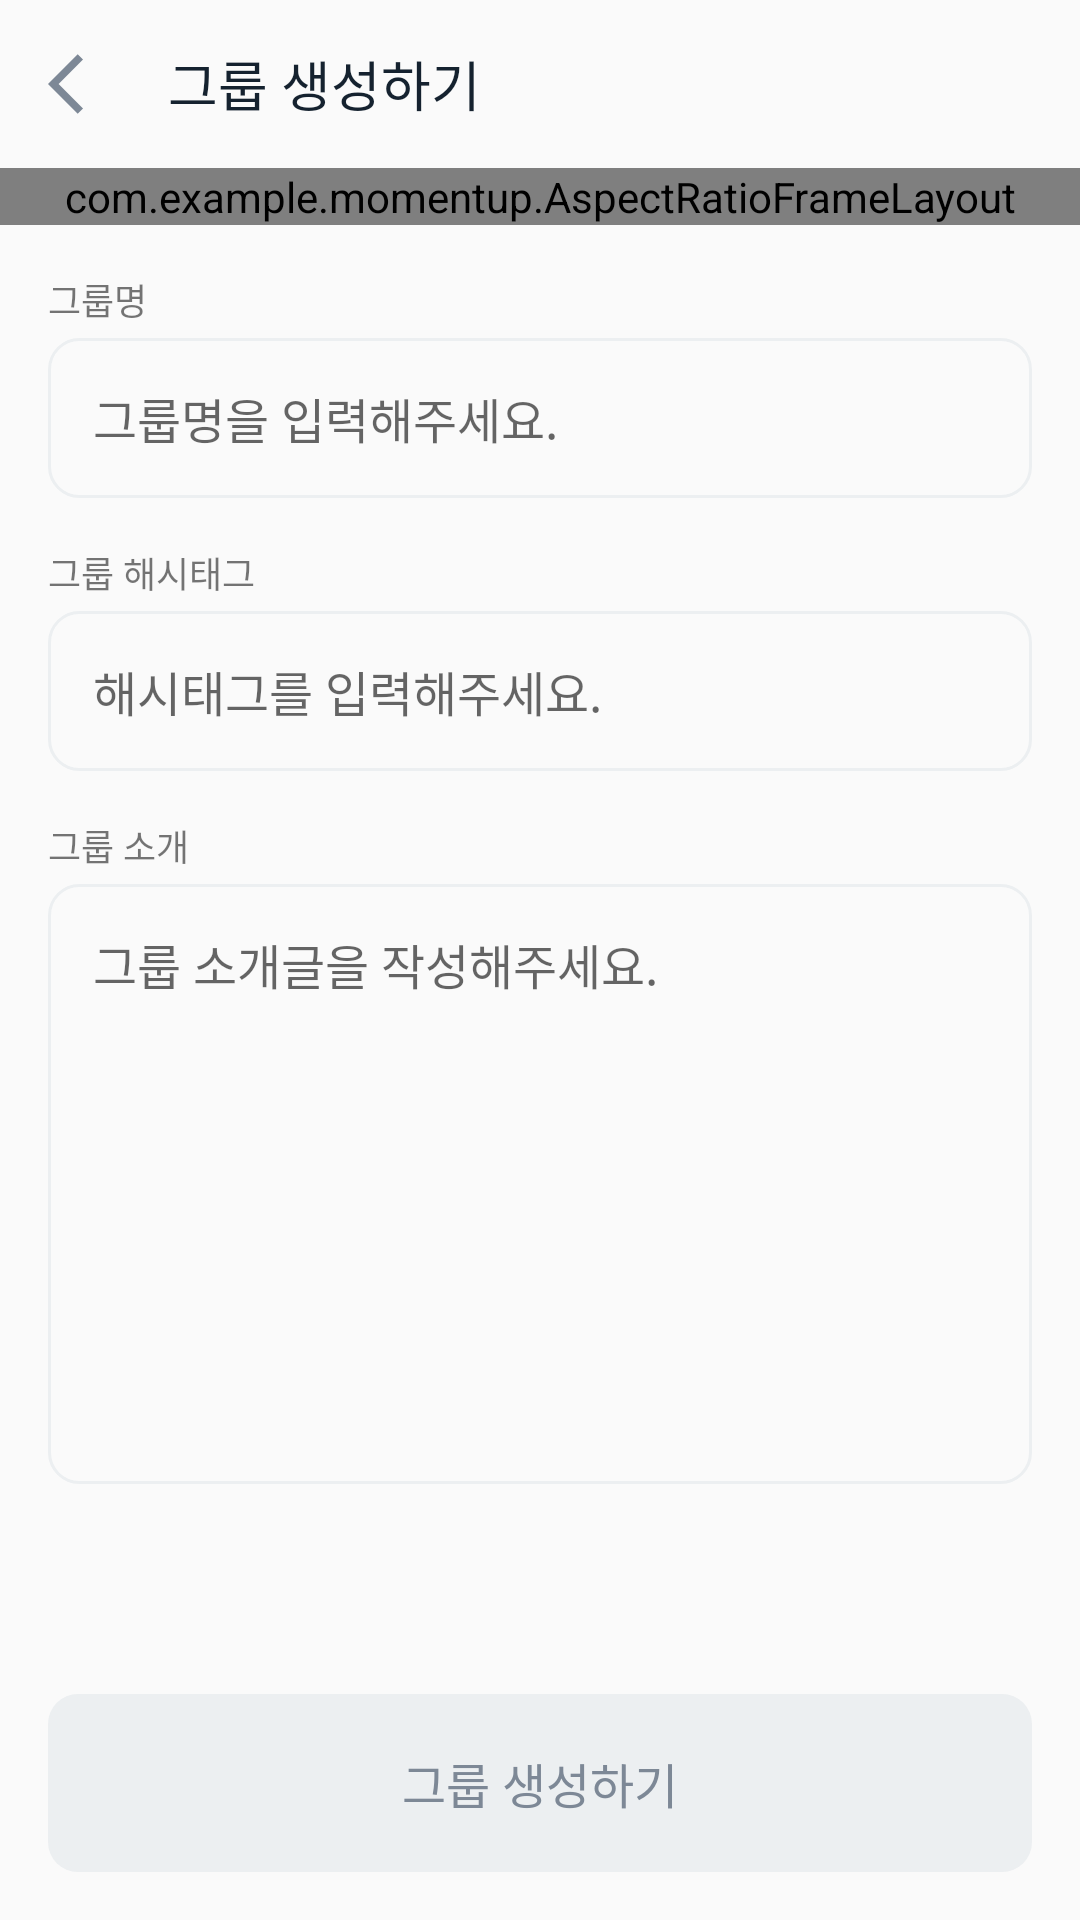

Here is an Android app screen rendered from its layout file. Give the layout XML and the strings, colors and styles it references.
<!-- AndroidManifest.xml: application theme Theme.MomentUp -->
<!-- res/layout/activity_group_create.xml -->
<?xml version="1.0" encoding="utf-8"?>
<LinearLayout xmlns:android="http://schemas.android.com/apk/res/android"
    xmlns:app="http://schemas.android.com/apk/res-auto"
    android:layout_width="match_parent"
    android:layout_height="match_parent"
    android:orientation="vertical">

    <LinearLayout
        android:layout_width="match_parent"
        android:layout_height="56dp"
        android:gravity="center_vertical"
        android:paddingHorizontal="16dp">

        <ImageButton
            android:id="@+id/buttonBack"
            android:layout_width="24dp"
            android:layout_height="24dp"
            android:background="?attr/selectableItemBackgroundBorderless"
            android:src="@drawable/ic_arrow_back_mono" />

        <TextView
            android:layout_width="wrap_content"
            android:layout_height="wrap_content"
            android:layout_marginStart="16dp"
            android:text="그룹 생성하기"
            android:textColor="@color/gray1"
            android:textSize="18sp"
            android:fontFamily="@font/nexon_bold"/>
    </LinearLayout>

    <ScrollView
        android:layout_width="match_parent"
        android:layout_height="0dp"
        android:layout_weight="1">

        <LinearLayout
            android:layout_width="match_parent"
            android:layout_height="wrap_content"
            android:orientation="vertical">

            <com.example.momentup.AspectRatioFrameLayout
                android:layout_width="match_parent"
                android:layout_height="wrap_content">

                
                <ImageView
                    android:id="@+id/backgroundImage"
                    android:layout_width="match_parent"
                    android:layout_height="match_parent"
                    android:background="@color/gray4"
                    android:scaleType="centerCrop"/>

                <androidx.cardview.widget.CardView
                    android:layout_width="wrap_content"
                    android:layout_height="wrap_content"
                    android:layout_gravity="top|right"
                    android:layout_margin="16dp"
                    app:cardCornerRadius="12dp"
                    app:cardElevation="0dp">

                    <ImageView
                        android:id="@+id/pencilIcon"
                        android:layout_width="wrap_content"
                        android:layout_height="wrap_content"
                        android:layout_margin="5dp"
                        android:background="@color/white"
                        android:src="@drawable/ic_pencil_mono"
                        android:scaleType="centerCrop" />
                </androidx.cardview.widget.CardView>

                
                <com.google.android.material.imageview.ShapeableImageView
                    android:id="@+id/imagePreview"
                    android:layout_width="70dp"
                    android:layout_height="70dp"
                    android:layout_gravity="bottom|center_horizontal"
                    android:layout_marginBottom="26dp"
                    android:scaleType="centerCrop"
                    app:shapeAppearanceOverlay="@style/CircularImageView"
                    android:background="@drawable/profile_image_background"
                    android:src="@drawable/default_profile"/>
            </com.example.momentup.AspectRatioFrameLayout>

            <LinearLayout
                android:layout_width="match_parent"
                android:layout_height="wrap_content"
                android:orientation="vertical"
                android:padding="16dp">

                
                <TextView
                    android:layout_width="wrap_content"
                    android:layout_height="wrap_content"
                    android:text="그룹명"
                    android:textSize="12sp"
                    android:fontFamily="@font/pretendard_regular" />

                <EditText
                    android:id="@+id/editGroupName"
                    android:layout_width="match_parent"
                    android:layout_height="wrap_content"
                    android:hint="그룹명을 입력해주세요."
                    android:textSize="16sp"
                    android:fontFamily="@font/pretendard_regular"
                    android:padding="15dp"
                    android:background="@drawable/edit_text_background"
                    android:layout_marginTop="4dp"/>

                
                <TextView
                    android:layout_width="wrap_content"
                    android:layout_height="wrap_content"
                    android:text="그룹 해시태그"
                    android:textSize="12sp"
                    android:fontFamily="@font/pretendard_regular"
                    android:layout_marginTop="16dp"/>

                <EditText
                    android:id="@+id/editGroupTag"
                    android:layout_width="match_parent"
                    android:layout_height="wrap_content"
                    android:hint="해시태그를 입력해주세요."
                    android:textSize="16sp"
                    android:fontFamily="@font/pretendard_regular"
                    android:padding="15dp"
                    android:background="@drawable/edit_text_background"
                    android:layout_marginTop="4dp"/>

                
                <TextView
                    android:layout_width="wrap_content"
                    android:layout_height="wrap_content"
                    android:text="그룹 소개"
                    android:textSize="12sp"
                    android:fontFamily="@font/pretendard_regular"
                    android:layout_marginTop="16dp"/>

                <EditText
                    android:id="@+id/editGroupText"
                    android:layout_width="match_parent"
                    android:layout_height="0dp"
                    android:layout_weight="1"
                    android:minHeight="200dp"
                    android:gravity="top"
                    android:hint="그룹 소개글을 작성해주세요."
                    android:textSize="16sp"
                    android:fontFamily="@font/pretendard_regular"
                    android:padding="15dp"
                    android:background="@drawable/edit_text_background"
                    android:layout_marginTop="4dp"
                    android:inputType="textMultiLine"
                    android:scrollbars="vertical" />

            </LinearLayout>
        </LinearLayout>
    </ScrollView>

    <Button
        android:id="@+id/submitButton"
        android:layout_width="match_parent"
        android:layout_height="wrap_content"
        android:layout_margin="16dp"
        android:padding="18dp"
        android:background="@drawable/button_background"
        android:enabled="false"
        android:text="그룹 생성하기"
        android:fontFamily="@font/pretendard_bold"
        android:textSize="16sp"
        android:textColor="@color/gray3"/>

</LinearLayout>
<!-- resources referenced by this layout -->
<resources>
  <color name="gray1">#15222F</color>
  <color name="gray3">#7D8896</color>
  <color name="gray4">#CCD3DB</color>
  <color name="white">#FFFFFFFF</color>
  <!-- drawable button_background (drawable) -->
  <?xml version="1.0" encoding="utf-8"?>
  <ripple xmlns:android="http://schemas.android.com/apk/res/android"
      android:color="#20FFFFFF">  
  
      <item>
          <selector>
              
              <item android:state_enabled="true">
                  <shape android:shape="rectangle">
                      <solid android:color="@color/primary" />
                      <corners android:radius="10dp" />
                  </shape>
              </item>
  
              
              <item android:state_enabled="false">
                  <shape android:shape="rectangle">
                      <solid android:color="@color/gray5" />
                      <corners android:radius="10dp" />
                  </shape>
              </item>
          </selector>
      </item>
  </ripple>
  <!-- drawable edit_text_background (drawable) -->
  <?xml version="1.0" encoding="utf-8"?>
  <shape xmlns:android="http://schemas.android.com/apk/res/android">
      <stroke android:color="@color/gray5" android:width="1dp"/>
      <corners android:radius="10dp"/>
  </shape>
  <!-- drawable ic_arrow_back_mono (drawable) -->
  <vector xmlns:android="http://schemas.android.com/apk/res/android" android:autoMirrored="true" android:height="24dp" android:viewportHeight="24" android:viewportWidth="24" android:width="24dp">
        
      <path android:fillColor="@color/gray3" android:pathData="M11.67,3.87L9.9,2.1 0,12l9.9,9.9 1.77,-1.77L3.54,12z"/>
      
  </vector>
  <!-- drawable ic_pencil_mono (drawable) -->
  <vector xmlns:android="http://schemas.android.com/apk/res/android"
      android:width="14dp"
      android:height="14dp"
      android:viewportWidth="14"
      android:viewportHeight="14">
    <group>
      <clip-path
          android:pathData="M0,0h14v14h-14z"/>
      <path
          android:pathData="M7.195,3.181L1.909,8.468L1.188,11.157L0.714,12.928C0.701,12.978 0.701,13.03 0.714,13.079C0.727,13.129 0.753,13.174 0.79,13.21C0.826,13.246 0.871,13.273 0.92,13.286C0.97,13.299 1.022,13.299 1.072,13.286L2.842,12.811L5.532,12.09H5.532L10.818,6.804L7.196,3.181H7.195ZM13.004,3.794L10.207,0.996C10.152,0.942 10.088,0.899 10.017,0.869C9.947,0.84 9.871,0.825 9.794,0.825C9.717,0.825 9.642,0.84 9.571,0.869C9.5,0.899 9.436,0.942 9.382,0.996L7.938,2.439L11.561,6.062L13.004,4.618C13.058,4.564 13.101,4.5 13.131,4.429C13.16,4.358 13.175,4.282 13.175,4.206C13.175,4.129 13.16,4.053 13.131,3.983C13.101,3.912 13.058,3.848 13.004,3.793"
          android:fillColor="#CCD3DB"
          android:fillType="evenOdd"/>
    </group>
  </vector>
  <!-- drawable profile_image_background (drawable) -->
  <?xml version="1.0" encoding="utf-8"?>
  <shape xmlns:android="http://schemas.android.com/apk/res/android">
      <solid android:color="@color/gray5"/>
      <corners android:radius="10dp"/>
  </shape>
  <style name="CircularImageView">
          <item name="cornerFamily">rounded</item>
          <item name="cornerSize">10dp</item>
      </style>
  <style name="Theme.MomentUp" parent="Theme.AppCompat.DayNight.DarkActionBar">
          
          <item name="android:windowNoTitle">true</item>
          <item name="windowNoTitle">true</item>
          <item name="windowActionBar">false</item>
  
          
          <item name="colorPrimary">@color/primary</item>
          <item name="colorPrimaryVariant">@color/primary</item>
          <item name="colorOnPrimary">@color/white</item>
          
          <item name="colorSecondary">@color/primary</item>
          <item name="colorSecondaryVariant">@color/primary</item>
          <item name="colorOnSecondary">@color/black</item>
          
          <item name="android:statusBarColor">?attr/colorPrimaryVariant</item>
      </style>
  <color name="primary">#FF8417</color>
  <color name="gray5">#ECEFF1</color>
  <color name="black">#FF000000</color>
</resources>
